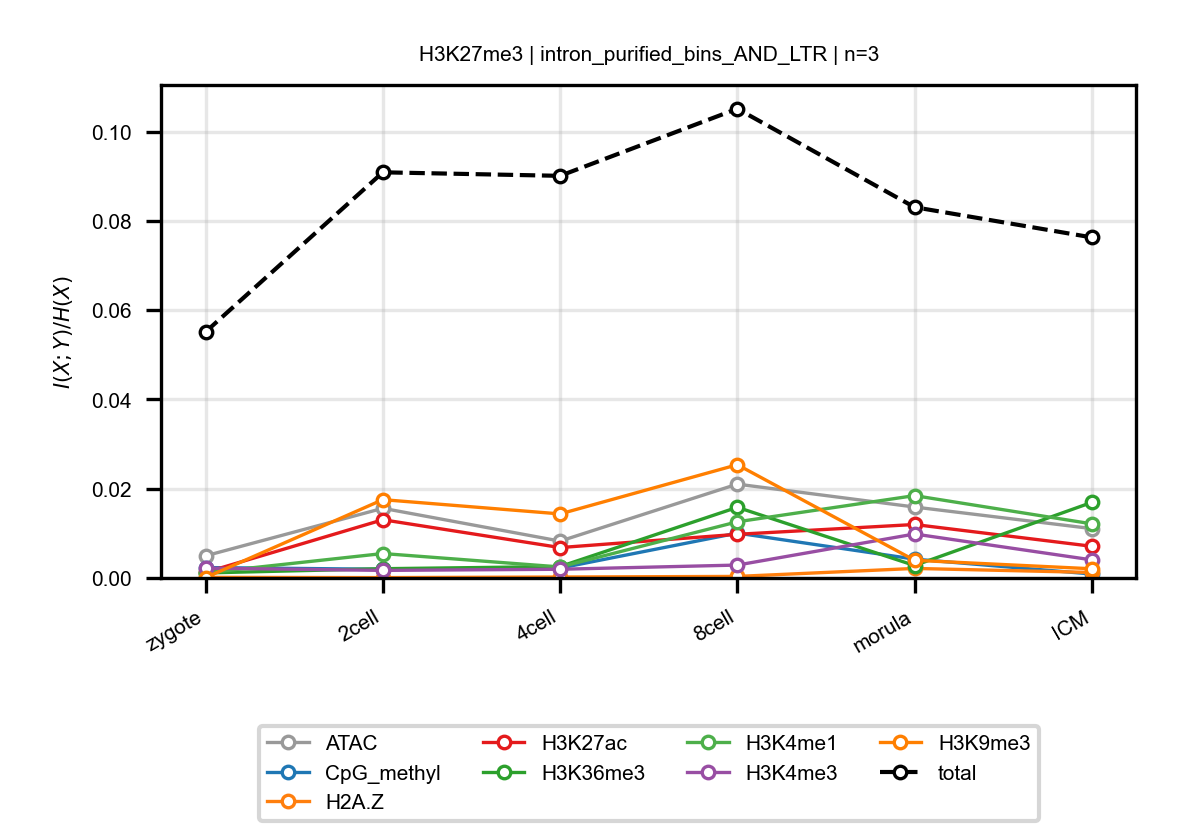

The file beside this chart, header and first rows:
anchor, target, n_bins, stage, block, normalized_mi
H3K27me3, ATAC, 3, zygote, intron_purified_bins_AND_LTR, 0.004965
H3K27me3, ATAC, 3, 2cell, intron_purified_bins_AND_LTR, 0.01561
H3K27me3, ATAC, 3, 4cell, intron_purified_bins_AND_LTR, 0.008255
H3K27me3, ATAC, 3, 8cell, intron_purified_bins_AND_LTR, 0.02102
H3K27me3, ATAC, 3, morula, intron_purified_bins_AND_LTR, 0.01589
H3K27me3, ATAC, 3, ICM, intron_purified_bins_AND_LTR, 0.01106
H3K27me3, CpG_methyl, 3, zygote, intron_purified_bins_AND_LTR, 0.002332
H3K27me3, CpG_methyl, 3, 2cell, intron_purified_bins_AND_LTR, 0.001949
H3K27me3, CpG_methyl, 3, 4cell, intron_purified_bins_AND_LTR, 0.002217
H3K27me3, CpG_methyl, 3, 8cell, intron_purified_bins_AND_LTR, 0.01005
H3K27me3, CpG_methyl, 3, morula, intron_purified_bins_AND_LTR, 0.00422
H3K27me3, CpG_methyl, 3, ICM, intron_purified_bins_AND_LTR, 0.0008888
H3K27me3, H2A.Z, 3, zygote, intron_purified_bins_AND_LTR, 0.000139
H3K27me3, H2A.Z, 3, 2cell, intron_purified_bins_AND_LTR, 8.050888915626532e-05
H3K27me3, H2A.Z, 3, 4cell, intron_purified_bins_AND_LTR, 0.0002142
H3K27me3, H2A.Z, 3, 8cell, intron_purified_bins_AND_LTR, 0.0003463
H3K27me3, H2A.Z, 3, morula, intron_purified_bins_AND_LTR, 0.002135
H3K27me3, H2A.Z, 3, ICM, intron_purified_bins_AND_LTR, 0.00124
H3K27me3, H3K27ac, 3, zygote, intron_purified_bins_AND_LTR, 0.001252
H3K27me3, H3K27ac, 3, 2cell, intron_purified_bins_AND_LTR, 0.01304
H3K27me3, H3K27ac, 3, 4cell, intron_purified_bins_AND_LTR, 0.006809
H3K27me3, H3K27ac, 3, 8cell, intron_purified_bins_AND_LTR, 0.009781
H3K27me3, H3K27ac, 3, morula, intron_purified_bins_AND_LTR, 0.01198
H3K27me3, H3K27ac, 3, ICM, intron_purified_bins_AND_LTR, 0.007097
H3K27me3, H3K36me3, 3, zygote, intron_purified_bins_AND_LTR, 0.001126
H3K27me3, H3K36me3, 3, 2cell, intron_purified_bins_AND_LTR, 0.002075
H3K27me3, H3K36me3, 3, 4cell, intron_purified_bins_AND_LTR, 0.00256
H3K27me3, H3K36me3, 3, 8cell, intron_purified_bins_AND_LTR, 0.01583
H3K27me3, H3K36me3, 3, morula, intron_purified_bins_AND_LTR, 0.00279
H3K27me3, H3K36me3, 3, ICM, intron_purified_bins_AND_LTR, 0.01693
H3K27me3, H3K4me1, 3, zygote, intron_purified_bins_AND_LTR, 0.001146
H3K27me3, H3K4me1, 3, 2cell, intron_purified_bins_AND_LTR, 0.005474
H3K27me3, H3K4me1, 3, 4cell, intron_purified_bins_AND_LTR, 0.002467
H3K27me3, H3K4me1, 3, 8cell, intron_purified_bins_AND_LTR, 0.01258
H3K27me3, H3K4me1, 3, morula, intron_purified_bins_AND_LTR, 0.01845
H3K27me3, H3K4me1, 3, ICM, intron_purified_bins_AND_LTR, 0.01212
H3K27me3, H3K4me3, 3, zygote, intron_purified_bins_AND_LTR, 0.0022
H3K27me3, H3K4me3, 3, 2cell, intron_purified_bins_AND_LTR, 0.001698
H3K27me3, H3K4me3, 3, 4cell, intron_purified_bins_AND_LTR, 0.00195
H3K27me3, H3K4me3, 3, 8cell, intron_purified_bins_AND_LTR, 0.00289
H3K27me3, H3K4me3, 3, morula, intron_purified_bins_AND_LTR, 0.009849
H3K27me3, H3K4me3, 3, ICM, intron_purified_bins_AND_LTR, 0.004052
H3K27me3, H3K9me3, 3, zygote, intron_purified_bins_AND_LTR, 9.81811952344467e-05
H3K27me3, H3K9me3, 3, 2cell, intron_purified_bins_AND_LTR, 0.01754
H3K27me3, H3K9me3, 3, 4cell, intron_purified_bins_AND_LTR, 0.01435
H3K27me3, H3K9me3, 3, 8cell, intron_purified_bins_AND_LTR, 0.02537
H3K27me3, H3K9me3, 3, morula, intron_purified_bins_AND_LTR, 0.003962
H3K27me3, H3K9me3, 3, ICM, intron_purified_bins_AND_LTR, 0.00206
H3K27me3, total, 3, zygote, intron_purified_bins_AND_LTR, 0.05513
H3K27me3, total, 3, 2cell, intron_purified_bins_AND_LTR, 0.09086
H3K27me3, total, 3, 4cell, intron_purified_bins_AND_LTR, 0.09007
H3K27me3, total, 3, 8cell, intron_purified_bins_AND_LTR, 0.1051
H3K27me3, total, 3, morula, intron_purified_bins_AND_LTR, 0.08305
H3K27me3, total, 3, ICM, intron_purified_bins_AND_LTR, 0.07629
